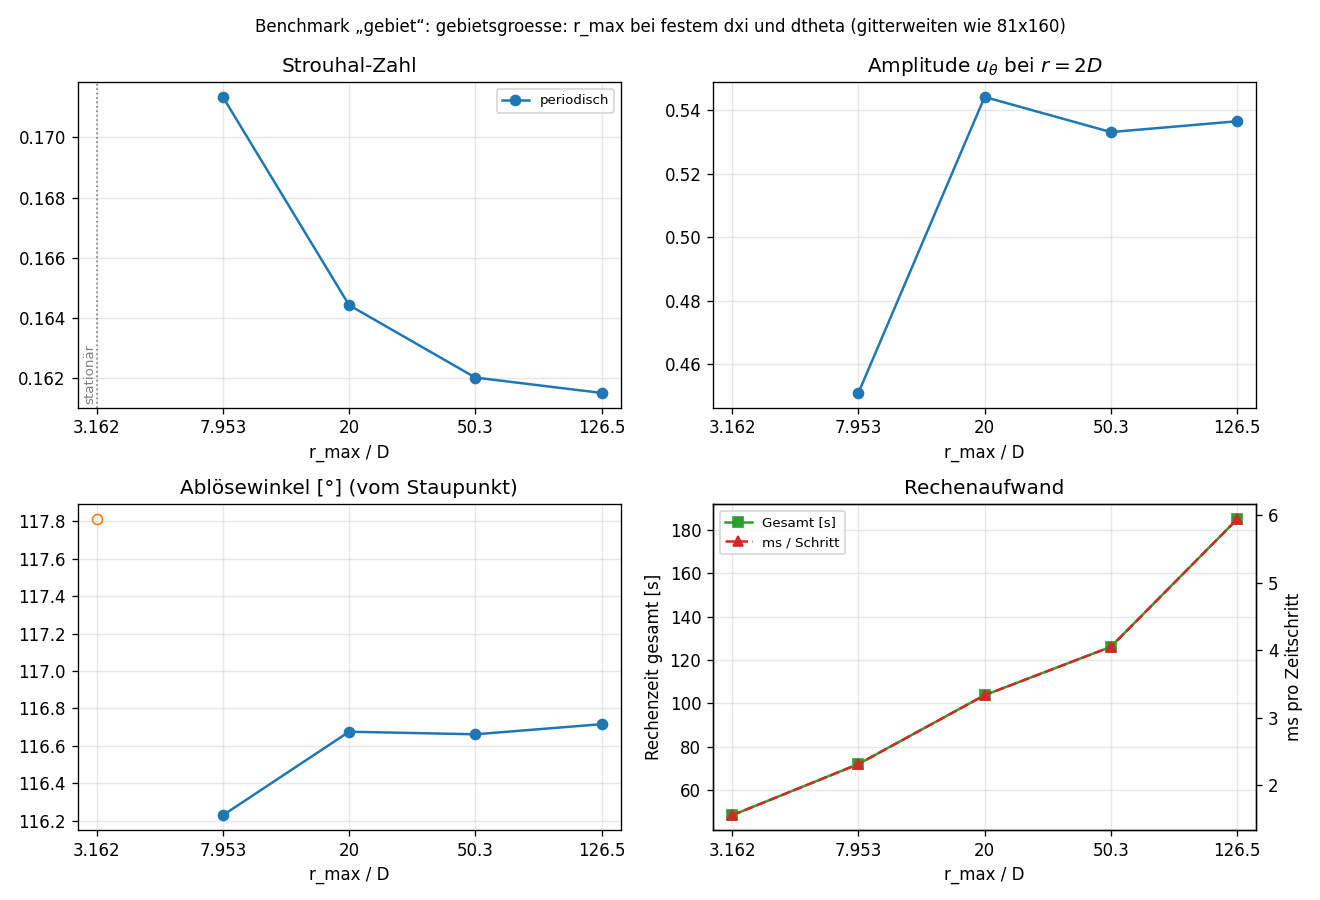

The table this chart was drawn from, first rows:
name, x, stufe, n_xi, n_theta, cfl_target, r_max, Re, status, St, periode_streuung, amplitude, rueckstroemlaenge, abloesewinkel, abloesewinkel_oben, abloesewinkel_unten, restschwankung, fenster_art, t_einsatz, n_perioden, instabil_bei_t, schritte, dt_mittel, t_aufbau_s
nxi041_nth160_cfl0.5_rmax3.162_Re100_t15…, 3.162, mittel, 41, 160, 0.5, 3.162, 100.0, nicht_periodisch, , , , 1.803, 117.8, 117.8, 117.8, 0.0008732, ende, , 0, , 31126, 0.004819, 0.01792
nxi061_nth160_cfl0.5_rmax7.953_Re100_t15…, 7.953, schnell, 61, 160, 0.5, 7.953, 100.0, periodisch, 0.1713, 0.0008287, 0.4509, 1.798, 116.2, 116.2, 116.2, 0.632, perioden, 21.61, 12, , 31126, 0.004819, 0.02786
nxi081_nth160_cfl0.5_rmax20_Re100_t150, 20.0, schnell, 81, 160, 0.5, 20.0, 100.0, periodisch, 0.1644, 0.0009577, 0.5442, 1.517, 116.7, 116.7, 116.7, 0.6744, perioden, 18.8, 16, , 31126, 0.004819, 0.03738
nxi101_nth160_cfl0.5_rmax50.3_Re100_t150, 50.3, mittel, 101, 160, 0.5, 50.3, 100.0, periodisch, 0.162, 0.001012, 0.5331, 1.535, 116.7, 116.7, 116.7, 1.041, perioden, 18.47, 16, , 31126, 0.004819, 0.04703
nxi121_nth160_cfl0.5_rmax126.5_Re100_t15…, 126.5, voll, 121, 160, 0.5, 126.5, 100.0, periodisch, 0.1615, 0.001221, 0.5366, 1.518, 116.7, 116.7, 116.7, 1.068, perioden, 18.32, 17, , 31126, 0.004819, 0.06217
